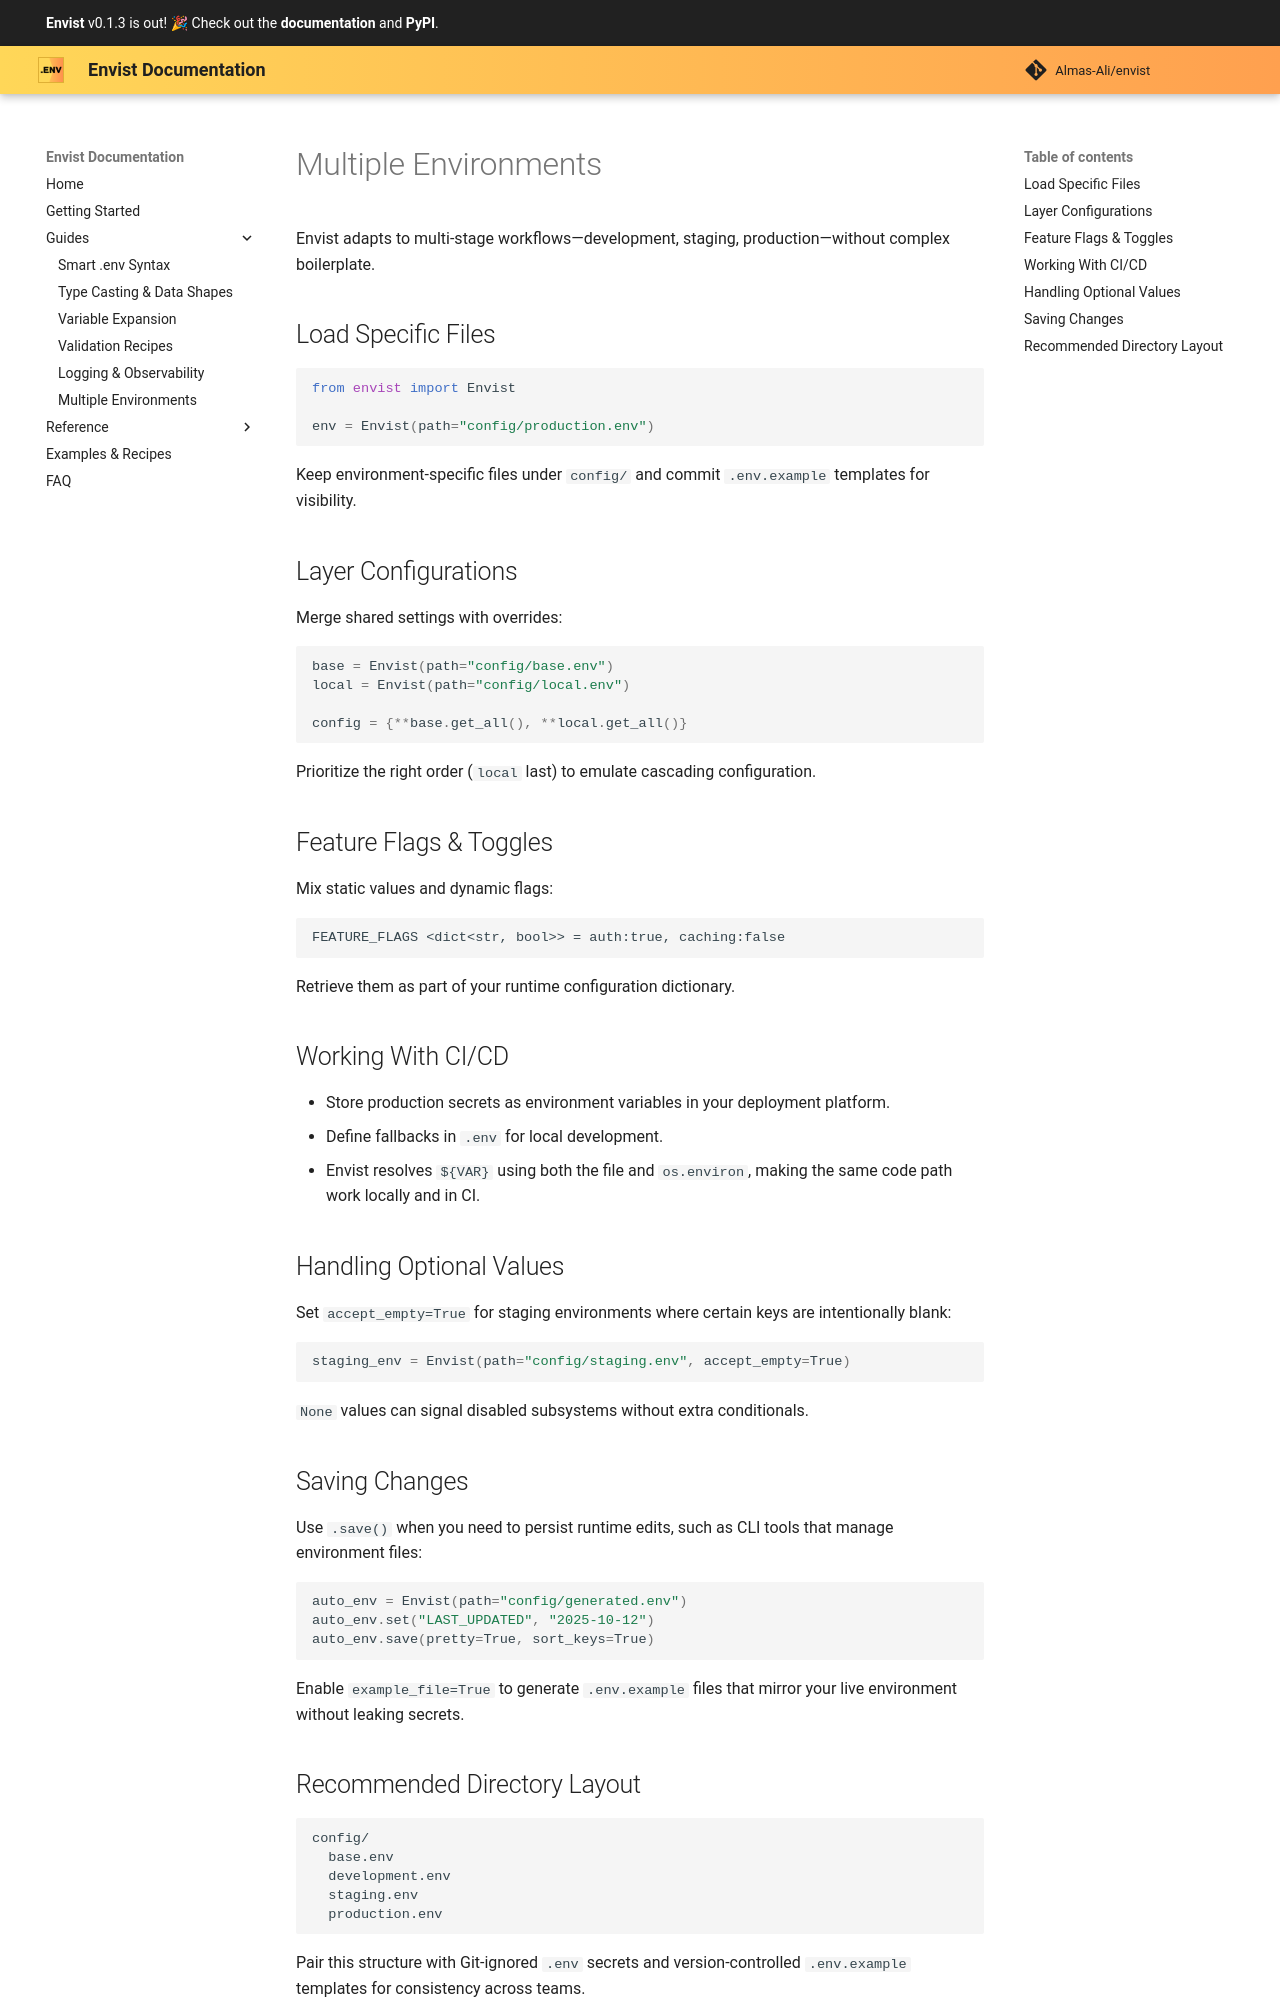

repository: Almas-Ali/envist · page: guides/multi-environments/index.html · generator: mkdocs

# Multiple Environments

Envist adapts to multi-stage workflows—development, staging, production—without complex boilerplate.

## Load Specific Files

```python
from envist import Envist

env = Envist(path="config/production.env")
```

Keep environment-specific files under `config/` and commit `.env.example` templates for visibility.

## Layer Configurations

Merge shared settings with overrides:

```python
base = Envist(path="config/base.env")
local = Envist(path="config/local.env")

config = {**base.get_all(), **local.get_all()}
```

Prioritize the right order (`local` last) to emulate cascading configuration.

## Feature Flags & Toggles

Mix static values and dynamic flags:

```env
FEATURE_FLAGS <dict<str, bool>> = auth:true, caching:false
```

Retrieve them as part of your runtime configuration dictionary.

## Working With CI/CD

- Store production secrets as environment variables in your deployment platform.
- Define fallbacks in `.env` for local development.
- Envist resolves `${VAR}` using both the file and `os.environ`, making the same code path work locally and in CI.

## Handling Optional Values

Set `accept_empty=True` for staging environments where certain keys are intentionally blank:

```python
staging_env = Envist(path="config/staging.env", accept_empty=True)
```

`None` values can signal disabled subsystems without extra conditionals.

## Saving Changes

Use `.save()` when you need to persist runtime edits, such as CLI tools that manage environment files:

```python
auto_env = Envist(path="config/generated.env")
auto_env.set("LAST_UPDATED", "2025-10-12")
auto_env.save(pretty=True, sort_keys=True)
```

Enable `example_file=True` to generate `.env.example` files that mirror your live environment without leaking secrets.
